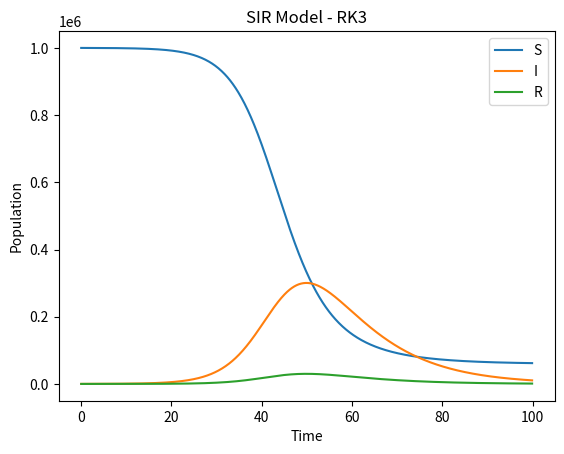

Write Python code to recreate this figure.
import numpy as np
import matplotlib.pyplot as plt


def SIR_RK3(N, I0, R0, beta, gamma, t_end, dt):
    # Initialize arrays
    t = np.arange(0, t_end, dt)
    S = np.zeros(len(t))
    I = np.zeros(len(t))
    R = np.zeros(len(t))
    S[0] = N - I0
    I[0] = I0
    R[0] = R0

    # Runge-Kutta 3rd order
    for i in range(1, len(t)):
        k1 = -beta * S[i-1] * I[i-1] / N
        l1 = beta * S[i-1] * I[i-1] / N - gamma * I[i-1]
        k2 = -beta * (S[i-1] + 0.5 * dt * k1) * (I[i-1] + 0.5 * dt * l1) / N
        l2 = beta * (S[i-1] + 0.5 * dt * k1) * (I[i-1] + 0.5 * dt * l1) / N - gamma * (I[i-1] + 0.5 * dt * l1)
        k3 = -beta * (S[i-1] - dt * k1 + 2 * dt * k2) * (I[i-1] - dt * l1 + 2 * dt * l2) / N
        l3 = beta * (S[i-1] - dt * k1 + 2 * dt * k2) * (I[i-1] - dt * l1 + 2 * dt * l2) / N - gamma * (I[i-1] - dt * l1 + 2 * dt * l2)

        S[i] = S[i-1] + dt * (1/6 * k1 + 2/3 * k2 + 1/6 * k3)
        I[i] = I[i-1] + dt * (1/6 * l1 + 2/3 * l2 + 1/6 * l3)
        R[i] = R[i-1] + dt * gamma * (l1 + 4 * l2 + l3) / 6

    return t, S, I, R


# Parameters
N = 1000000
I0 = 100
R0 = 0
beta = 0.3
gamma = 0.1

# Simulation
t, S, I, R = SIR_RK3(N, I0, R0, beta, gamma, 100, 0.1)

# Plot
plt.plot(t, S, label='S')
plt.plot(t, I, label='I')
plt.plot(t, R, label='R')
plt.xlabel('Time')
plt.ylabel('Population')
plt.title('SIR Model - RK3')
plt.legend()
plt.show()

